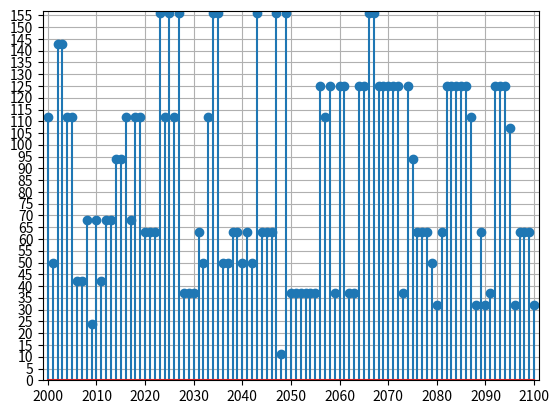

The script that saved this image:
import matplotlib.pyplot as plt
import numpy as np


def createplot(t,s):
    fig, ax = plt.subplots()
    ax.plot(t,s)
    title = "Hailstone for {}".format(my_number)

    ax.set(xlabel='step', ylabel='value', title = title)
    ax.grid()

    fig.savefig("hs.png")
    plt.show()

def run_hailstone(my_number,plot_required):
    n = my_number
    if plot_required:
        s=np.array(my_number)

    c=0
    while n !=1:
        if n%2 == 1:
            n=3*n+1
        else:
            n= n/2
        if plot_required:
            s=np.append(s,int(n))
        c += 1

    if plot_required:
        t = np.arange(0,c+1, 1)
        createplot(t,s)
    return c
    
        
#my_number = 101
#plot_required = True
#run_hailstone(my_number, plot_required)


def create_stemplot(min_num, max_num):
    max_c = 0
    max_i = 0
    y = np.array([])
    for i in range(min_num,max_num+1):
        c = run_hailstone(i, False)
        y=np.append(y,int(c))
        if c >= max_c:
            max_c = c
            max_i = i
    print(max_i)
    print(max_c)
    x = np.linspace(min_num,max_num,num=max_num-min_num+1)
    print(x.size)
    print(y.size)
    fig, ax = plt.subplots()
    ax.stem(x,y)
    ax.set(xlim=(min_num-1, max_num+1), xticks=np.arange(min_num, max_num+1, step=10),
       ylim=(0, max_c+1), yticks=np.arange(0, max_c+1, step = 5))
    plt.grid(True)
    plt.show()
    print(x)
    print(y)

create_stemplot(2000,2100)






    
